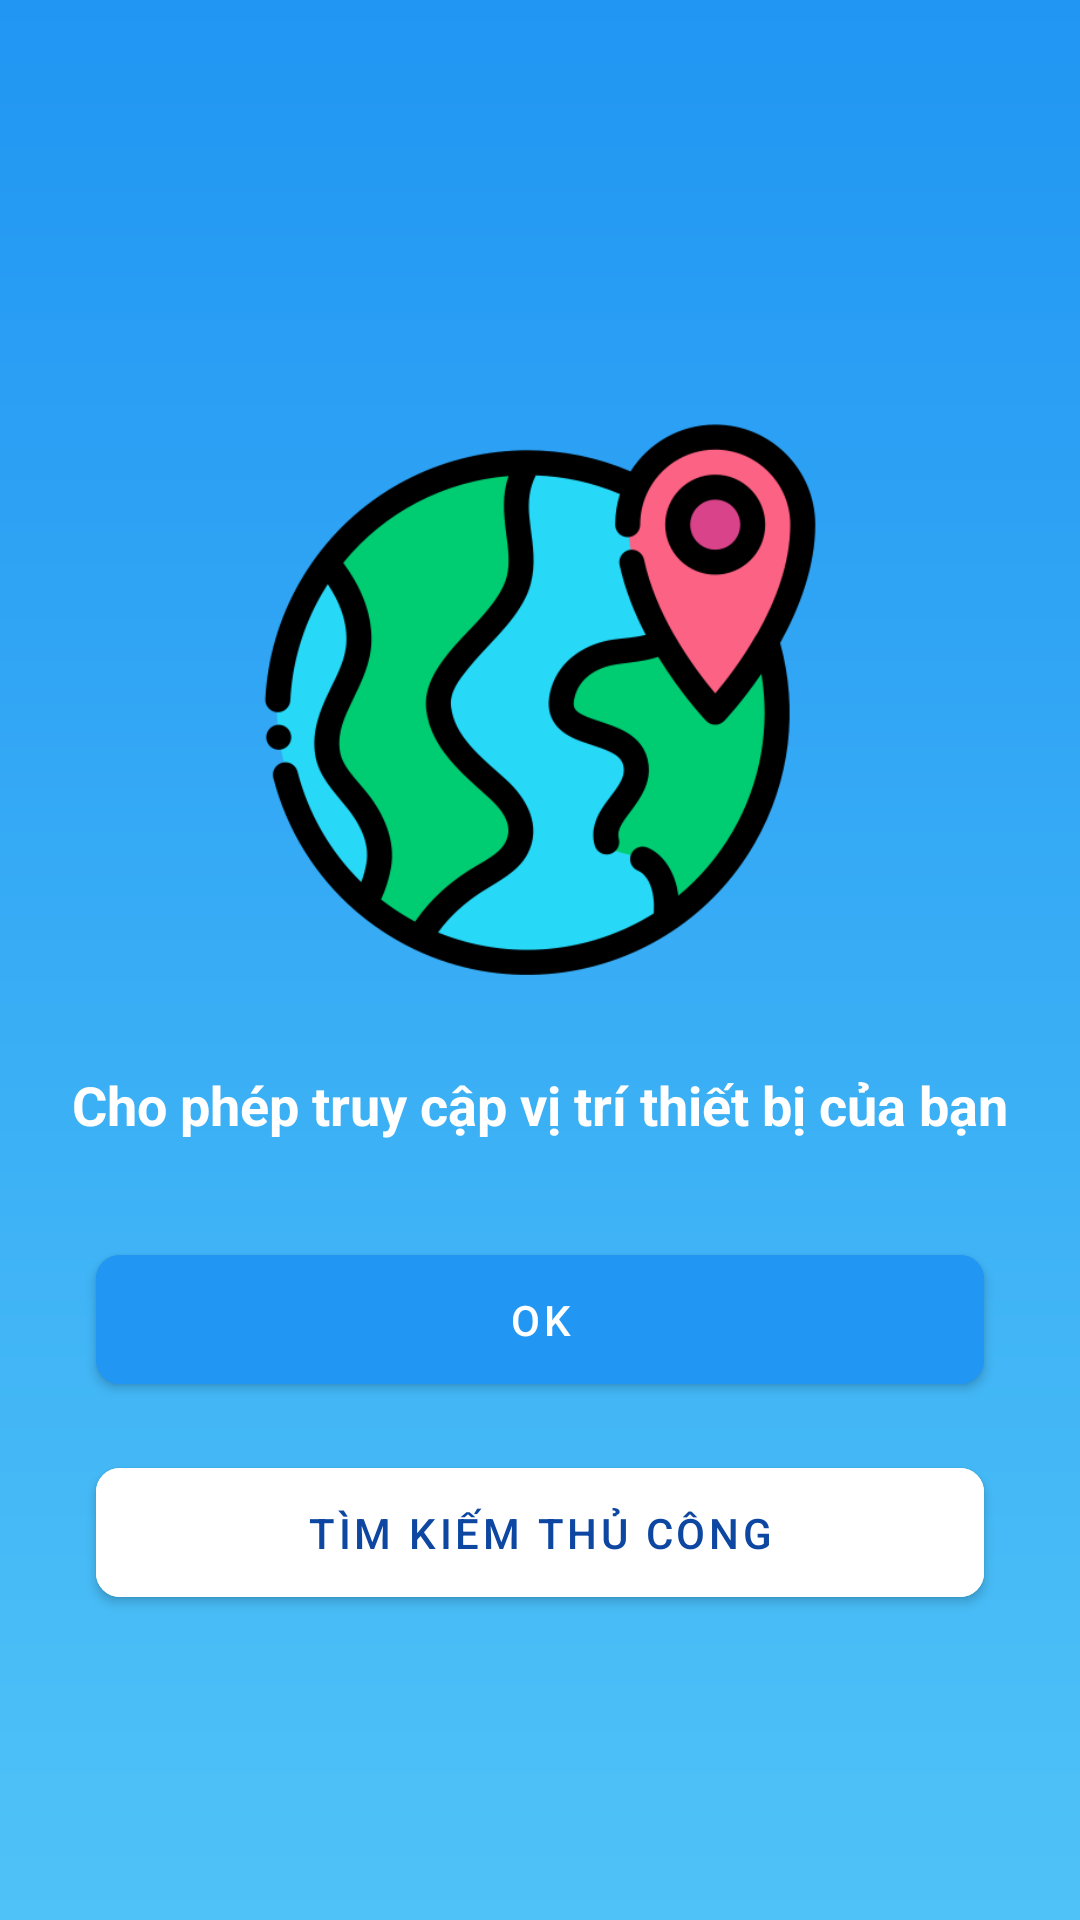

The Android layout XML behind this screen, and the referenced resources:
<!-- AndroidManifest.xml: application theme AppTheme -->
<!-- res/layout/activity_main.xml -->
<?xml version="1.0" encoding="utf-8"?>
<androidx.constraintlayout.widget.ConstraintLayout xmlns:android="http://schemas.android.com/apk/res/android"
    xmlns:app="http://schemas.android.com/apk/res-auto"
    xmlns:tools="http://schemas.android.com/tools"
    android:layout_width="match_parent"
    android:layout_height="match_parent"
    android:background="@drawable/bg_gradient_blue"
    tools:context=".MainActivity">

    <ImageView
        android:id="@+id/imageViewGlobe"
        android:layout_width="200dp"
        android:layout_height="200dp"
        android:src="@drawable/ic_globe"
        app:layout_constraintBottom_toBottomOf="parent"
        app:layout_constraintEnd_toEndOf="parent"
        app:layout_constraintStart_toStartOf="parent"
        app:layout_constraintTop_toTopOf="parent"
        app:layout_constraintVertical_bias="0.3"
        android:contentDescription="@string/globe_icon" />

    <TextView
        android:id="@+id/textViewTitle"
        android:layout_width="wrap_content"
        android:layout_height="wrap_content"
        android:layout_marginTop="24dp"
        android:text="@string/allow_location_access"
        android:textColor="@android:color/white"
        android:textSize="18sp"
        android:textStyle="bold"
        app:layout_constraintEnd_toEndOf="parent"
        app:layout_constraintStart_toStartOf="parent"
        app:layout_constraintTop_toBottomOf="@+id/imageViewGlobe" />

    <com.google.android.material.button.MaterialButton
        android:id="@+id/btnAccept"
        android:layout_width="0dp"
        android:layout_height="wrap_content"
        android:layout_marginStart="32dp"
        android:layout_marginTop="32dp"
        android:layout_marginEnd="32dp"
        android:backgroundTint="@color/blue_button"
        android:padding="12dp"
        android:text="@string/accept"
        android:textColor="@android:color/white"
        app:cornerRadius="8dp"
        app:layout_constraintEnd_toEndOf="parent"
        app:layout_constraintStart_toStartOf="parent"
        app:layout_constraintTop_toBottomOf="@+id/textViewTitle" />

    <com.google.android.material.button.MaterialButton
        android:id="@+id/btnManualSearch"
        android:layout_width="0dp"
        android:layout_height="wrap_content"
        android:layout_marginStart="32dp"
        android:layout_marginTop="16dp"
        android:layout_marginEnd="32dp"
        android:backgroundTint="@android:color/white"
        android:padding="12dp"
        android:text="@string/manual_search"
        android:textColor="@color/blue_text"
        app:cornerRadius="8dp"
        app:layout_constraintEnd_toEndOf="parent"
        app:layout_constraintStart_toStartOf="parent"
        app:layout_constraintTop_toBottomOf="@+id/btnAccept" />

</androidx.constraintlayout.widget.ConstraintLayout>
<!-- resources referenced by this layout -->
<resources>
  <color name="blue_button">#2196F3</color>
  <color name="blue_text">#0D47A1</color>
  <!-- drawable bg_gradient_blue (drawable) -->
  <?xml version="1.0" encoding="utf-8"?>
  <shape xmlns:android="http://schemas.android.com/apk/res/android">
      <gradient
          android:angle="90"
          android:endColor="#2196F3"
          android:startColor="#4FC3F7" />
  </shape>
  <!-- drawable ic_globe: png bitmap (drawable, 38799 bytes) -->
  <string name="accept">OK</string>
  <string name="allow_location_access">Cho phép truy cập vị trí thiết bị của bạn</string>
  <string name="globe_icon">Globe icon</string>
  <string name="manual_search">Tìm kiếm thủ công</string>
  <style name="AppTheme" parent="Theme.MaterialComponents.DayNight.NoActionBar">
          <item name="colorPrimary">@color/purple_500</item>
          <item name="colorPrimaryDark">@color/purple_700</item>
          <item name="colorAccent">@color/teal_200</item>
      </style>
  <color name="purple_500">#6200EE</color>
  <color name="purple_700">#3700B3</color>
  <color name="teal_200">#03DAC5</color>
</resources>
